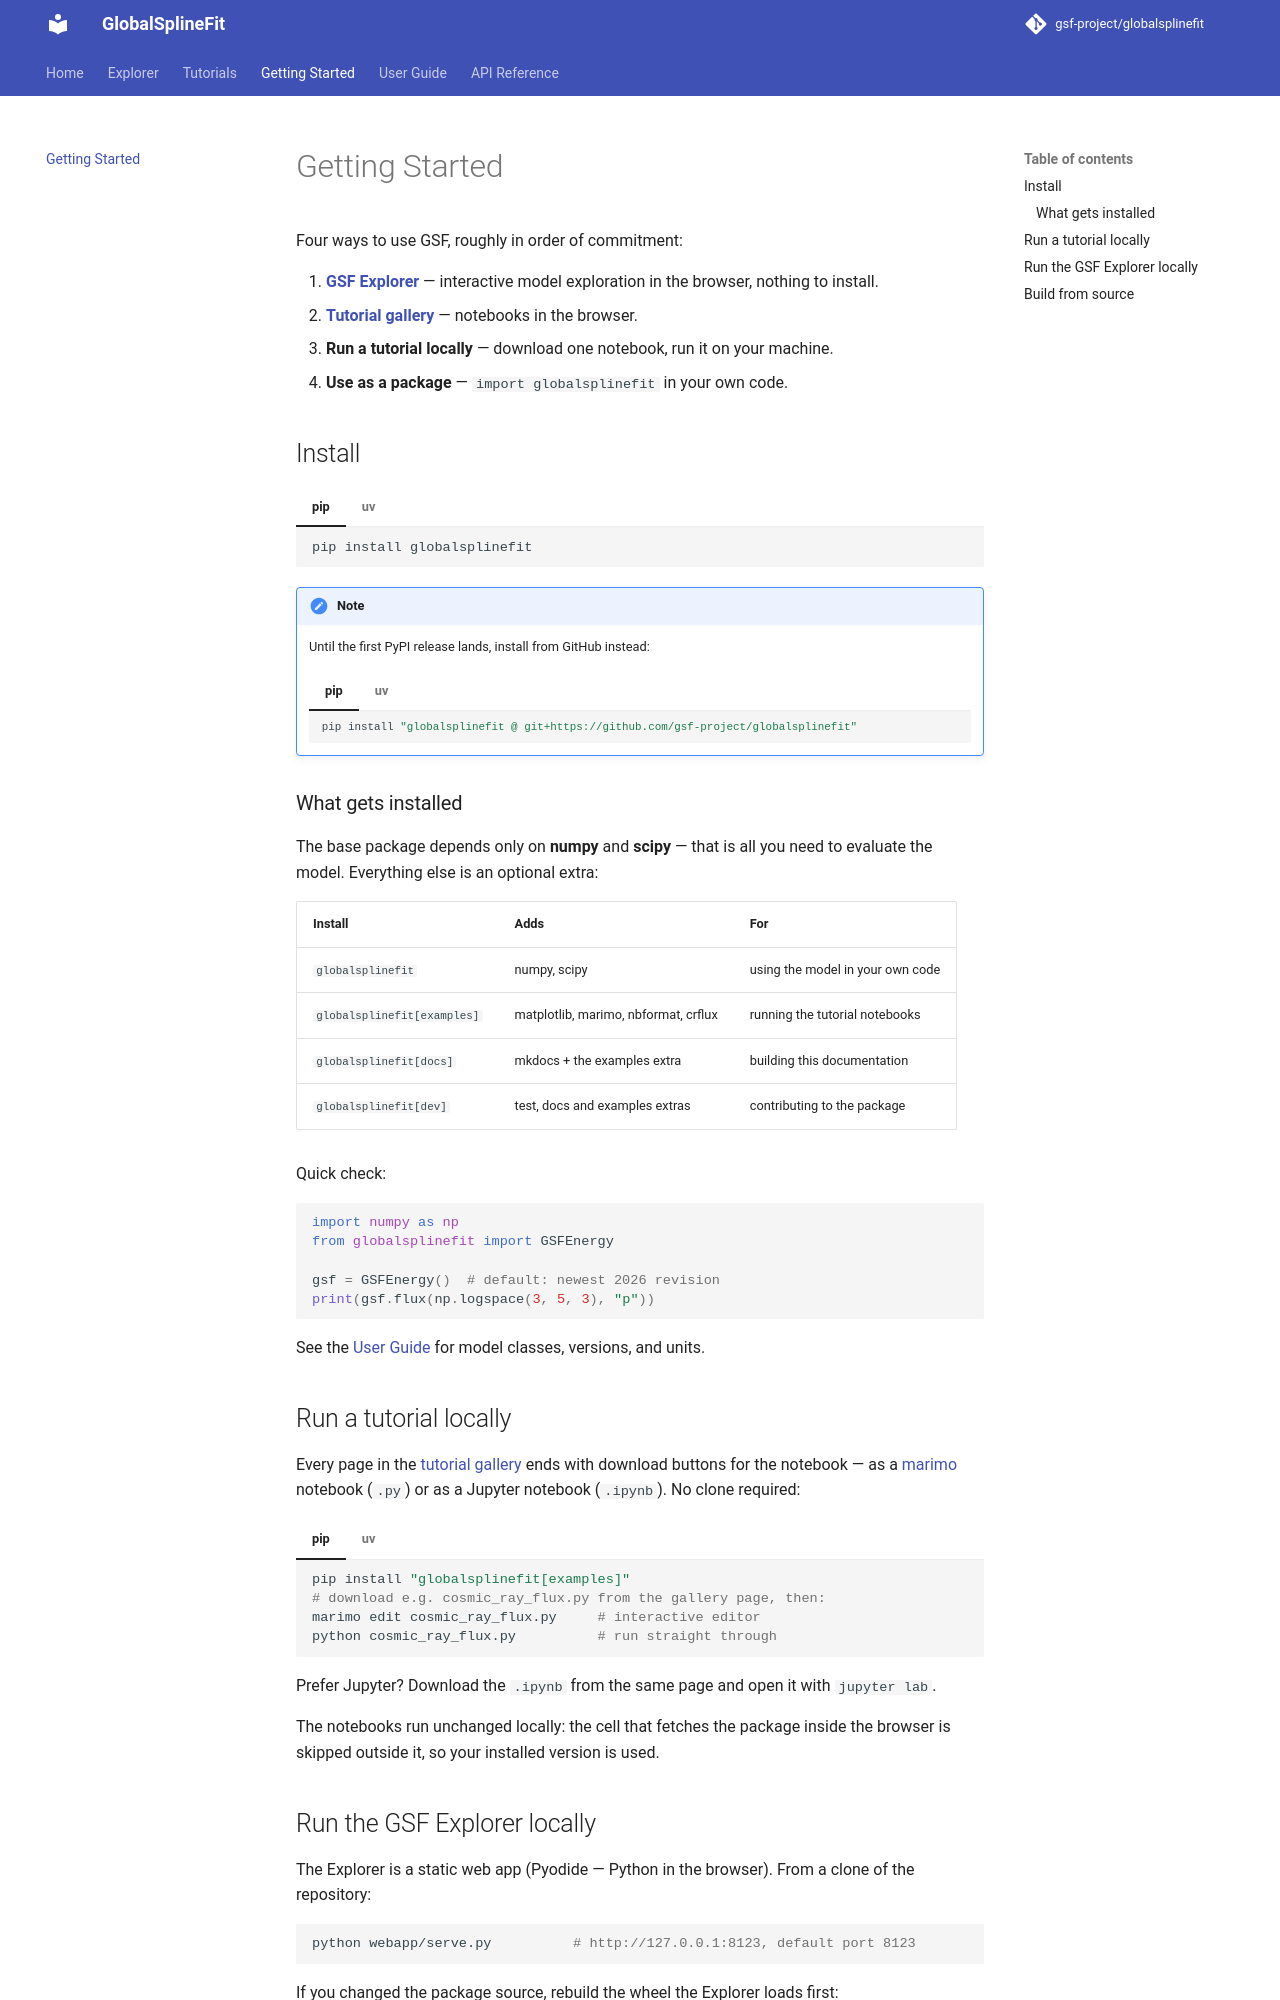

repository: gsf-project/globalsplinefit · page: getting_started/index.html · generator: mkdocs

# Getting Started

Four ways to use GSF, roughly in order of commitment:

1. **[GSF Explorer](explorer.md)** —
   interactive model exploration in the browser, nothing to install.
2. **[Tutorial gallery](gallery.md)** — notebooks in the browser.
3. **Run a tutorial locally** — download one notebook, run it on your machine.
4. **Use as a package** — `import globalsplinefit` in your own code.

## Install

=== "pip"

    ```bash
    pip install globalsplinefit
    ```

=== "uv"

    ```bash
    uv add globalsplinefit          # into a project
    uv pip install globalsplinefit  # into the active environment
    ```

    New to [uv](https://docs.astral.sh/uv/)? It is a fast drop-in replacement
    for pip and virtualenv —
    [installation](https://docs.astral.sh/uv/getting-started/installation/).
    Everything below works with plain pip too; pick the tab you prefer.

!!! note
    Until the first PyPI release lands, install from GitHub instead:

    === "pip"

        ```bash
        pip install "globalsplinefit @ git+https://github.com/gsf-project/globalsplinefit"
        ```

    === "uv"

        ```bash
        uv pip install "globalsplinefit @ git+https://github.com/gsf-project/globalsplinefit"
        ```

### What gets installed

The base package depends only on **numpy** and **scipy** — that is all you
need to evaluate the model. Everything else is an optional extra:

| Install | Adds | For |
|---|---|---|
| `globalsplinefit` | numpy, scipy | using the model in your own code |
| `globalsplinefit[examples]` | matplotlib, marimo, nbformat, crflux | running the tutorial notebooks |
| `globalsplinefit[docs]` | mkdocs + the examples extra | building this documentation |
| `globalsplinefit[dev]` | test, docs and examples extras | contributing to the package |

Quick check:

```python
import numpy as np
from globalsplinefit import GSFEnergy

gsf = GSFEnergy()  # default: newest 2026 revision
print(gsf.flux(np.logspace(3, 5, 3), "p"))
```

See the [User Guide](user_guide.md) for model classes, versions, and units.

## Run a tutorial locally

Every page in the [tutorial gallery](gallery.md) ends with download buttons
for the notebook — as a [marimo](https://marimo.io) notebook (`.py`) or as a
Jupyter notebook (`.ipynb`). No clone required:

=== "pip"

    ```bash
    pip install "globalsplinefit[examples]"
    # download e.g. cosmic_ray_flux.py from the gallery page, then:
    marimo edit cosmic_ray_flux.py     # interactive editor
    python cosmic_ray_flux.py          # run straight through
    ```

=== "uv"

    ```bash
    uv pip install "globalsplinefit[examples]"
    # download e.g. cosmic_ray_flux.py from the gallery page, then:
    uv run marimo edit cosmic_ray_flux.py
    uv run python cosmic_ray_flux.py
    ```

Prefer Jupyter? Download the `.ipynb` from the same page and open it with
`jupyter lab`.

The notebooks run unchanged locally: the cell that fetches the package inside
the browser is skipped outside it, so your installed version is used.
